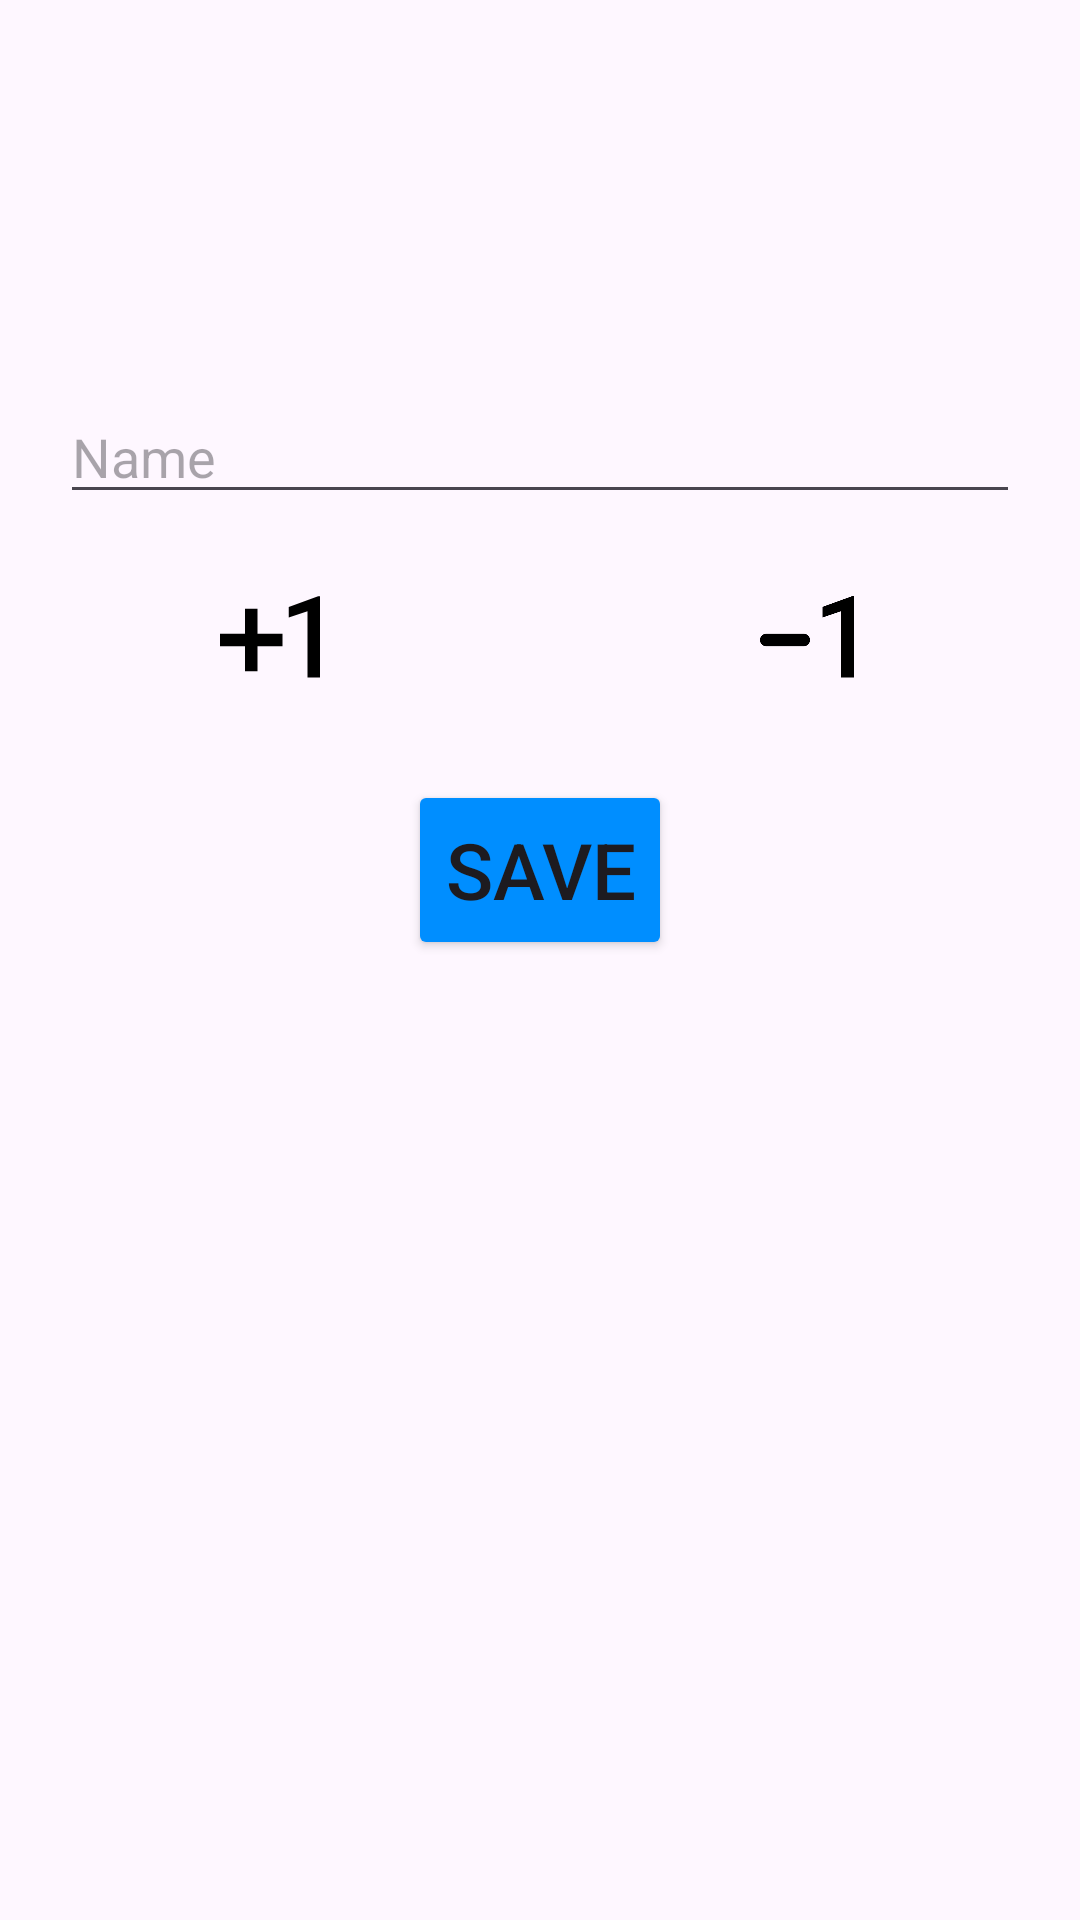

Here is an Android app screen rendered from its layout file. Give the layout XML and the strings, colors and styles it references.
<!-- AndroidManifest.xml: application theme Theme.Team_Player -->
<!-- res/layout/fragment_team__team.xml -->
<?xml version="1.0" encoding="utf-8"?>
<androidx.constraintlayout.widget.ConstraintLayout xmlns:android="http://schemas.android.com/apk/res/android"
    xmlns:tools="http://schemas.android.com/tools"
    xmlns:app="http://schemas.android.com/apk/res-auto"
    android:layout_width="match_parent"
    android:layout_height="match_parent"
    tools:context=".FragmentTeam_Team">
    <EditText
        android:id="@+id/edName"
        android:layout_width="0dp"
        android:layout_height="wrap_content"
        android:layout_marginHorizontal="20dp"
        android:layout_marginTop="130dp"
        android:hint="Name"
        app:layout_constraintEnd_toEndOf="parent"
        app:layout_constraintStart_toStartOf="parent"
        app:layout_constraintTop_toTopOf="parent"  />

    <TextView
        android:id="@+id/edCups"
        android:layout_width="wrap_content"
        android:layout_height="wrap_content"
        android:layout_marginHorizontal="20dp"
        android:layout_marginTop="25dp"
        android:textSize="25sp"
        app:layout_constraintEnd_toEndOf="parent"
        app:layout_constraintStart_toStartOf="parent"
        app:layout_constraintTop_toBottomOf="@id/edName"
        />
    <ImageButton
        android:id="@+id/plus"
        android:layout_width="50dp"
        android:layout_height="50dp"
        app:layout_constraintStart_toStartOf="parent"
        app:layout_constraintEnd_toStartOf="@id/edCups"
        app:layout_constraintTop_toTopOf="@id/edCups"
        android:src="@drawable/plus1"
        android:scaleType="fitXY"
        android:background="@color/edit_text_selected"
        app:layout_constraintBottom_toBottomOf="@id/edCups"/>
    <ImageButton
        android:id="@+id/minus"
        android:layout_width="50dp"
        android:layout_height="50dp"
        app:layout_constraintEnd_toEndOf="parent"
        app:layout_constraintStart_toEndOf="@id/edCups"
        app:layout_constraintTop_toTopOf="@id/edCups"
        android:src="@drawable/minus1"
        android:scaleType="fitXY"
        android:background="@color/edit_text_selected"
        app:layout_constraintBottom_toBottomOf="@id/edCups"/>

    <Button
        android:id="@+id/saveBT"
        android:layout_width="wrap_content"
        android:layout_height="60dp"
        android:text="Save"
        android:textSize="26sp"
        app:layout_constraintEnd_toEndOf="parent"
        app:layout_constraintStart_toStartOf="parent"
        app:layout_constraintTop_toBottomOf="@id/edCups"
        android:layout_marginTop="30dp"/>

</androidx.constraintlayout.widget.ConstraintLayout>
<!-- resources referenced by this layout -->
<resources>
  <!-- drawable minus1: png bitmap (drawable, 3379 bytes) -->
  <!-- drawable plus1 (drawable) -->
  <vector android:height="24dp" android:tint="#000000"
      android:viewportHeight="24" android:viewportWidth="24"
  
      android:width="24dp" xmlns:android="http://schemas.android.com/apk/res/android">
      <path android:fillColor="@android:color/white" android:pathData="M10,7L8,7v4L4,11v2h4v4h2v-4h4v-2h-4L10,7zM20,18h-2L18,7.38L15,8.4L15,6.7L19.7,5h0.3v13z"/>
  </vector>
  <style name="Theme.Team_Player" parent="Base.Theme.Team_Player">
          <item name="android:colorPrimary"> @color/blue</item>
          <item name="android:colorButtonNormal"> @color/blue</item>
          <item name="colorOnPrimary">#B2DDFF</item>
          <item name="colorPrimaryVariant">#0081E9</item>
          <item name="android:colorError"> @color/red</item>
          <item name="android:colorSecondary"> @color/white_blue</item>
          <item name="colorPrimary">#008DFE</item>
      </style>
  <style name="Base.Theme.Team_Player" parent="Theme.Material3.DayNight.NoActionBar">
          
          
      </style>
  <color name="blue">#008EFF</color>
  <color name="red">#FF0000</color>
  <color name="white_blue">#9ED4FF</color>
</resources>
